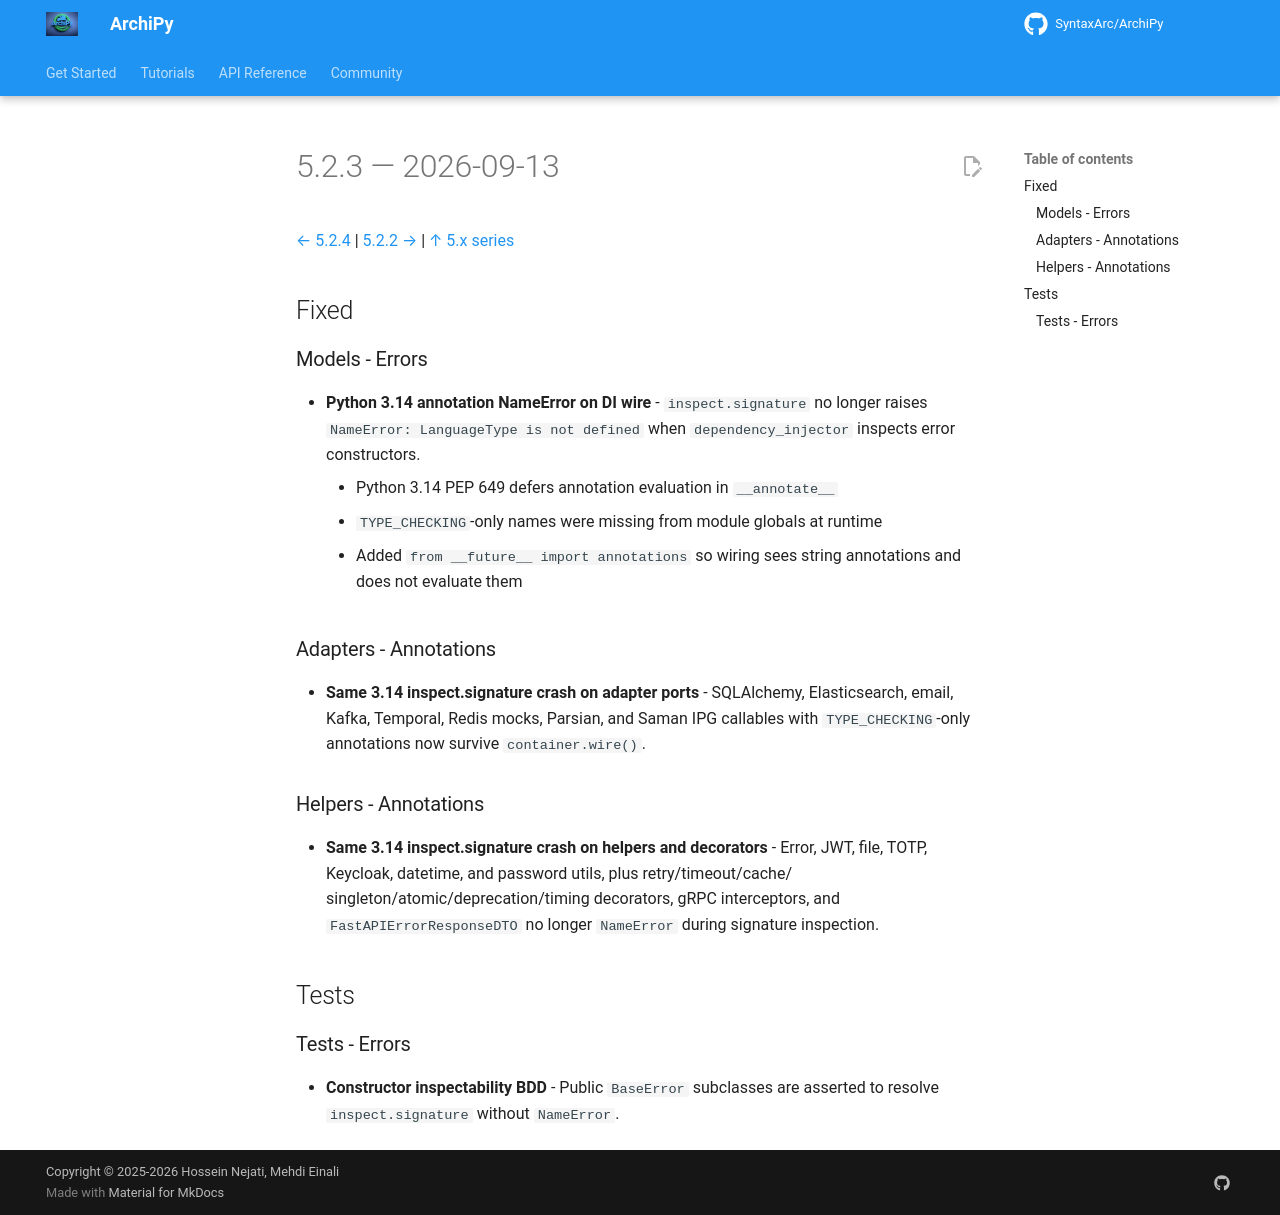

repository: SyntaxArc/ArchiPy · page: community/changelog/5/5.2.3/index.html · generator: mkdocs

---
title: "Changelog 5.2.3"
description: "Release notes for ArchiPy 5.2.3"
---

# 5.2.3 — 2026-09-13

[← 5.2.4](5.2.4.md) | [5.2.2 →](5.2.2.md) | [↑ 5.x series](index.md)

## Fixed

### Models - Errors

- **Python 3.14 annotation NameError on DI wire** - `inspect.signature` no
  longer raises `NameError: LanguageType is not defined` when
  `dependency_injector` inspects error constructors.
    - Python 3.14 PEP 649 defers annotation evaluation in `__annotate__`
    - `TYPE_CHECKING`-only names were missing from module globals at runtime
    - Added `from __future__ import annotations` so wiring sees string
      annotations and does not evaluate them

### Adapters - Annotations

- **Same 3.14 inspect.signature crash on adapter ports** - SQLAlchemy,
  Elasticsearch, email, Kafka, Temporal, Redis mocks, Parsian, and Saman IPG
  callables with `TYPE_CHECKING`-only annotations now survive `container.wire()`.

### Helpers - Annotations

- **Same 3.14 inspect.signature crash on helpers and decorators** - Error, JWT,
  file, TOTP, Keycloak, datetime, and password utils, plus retry/timeout/cache/
  singleton/atomic/deprecation/timing decorators, gRPC interceptors, and
  `FastAPIErrorResponseDTO` no longer `NameError` during signature inspection.

## Tests

### Tests - Errors

- **Constructor inspectability BDD** - Public `BaseError` subclasses are
  asserted to resolve `inspect.signature` without `NameError`.
